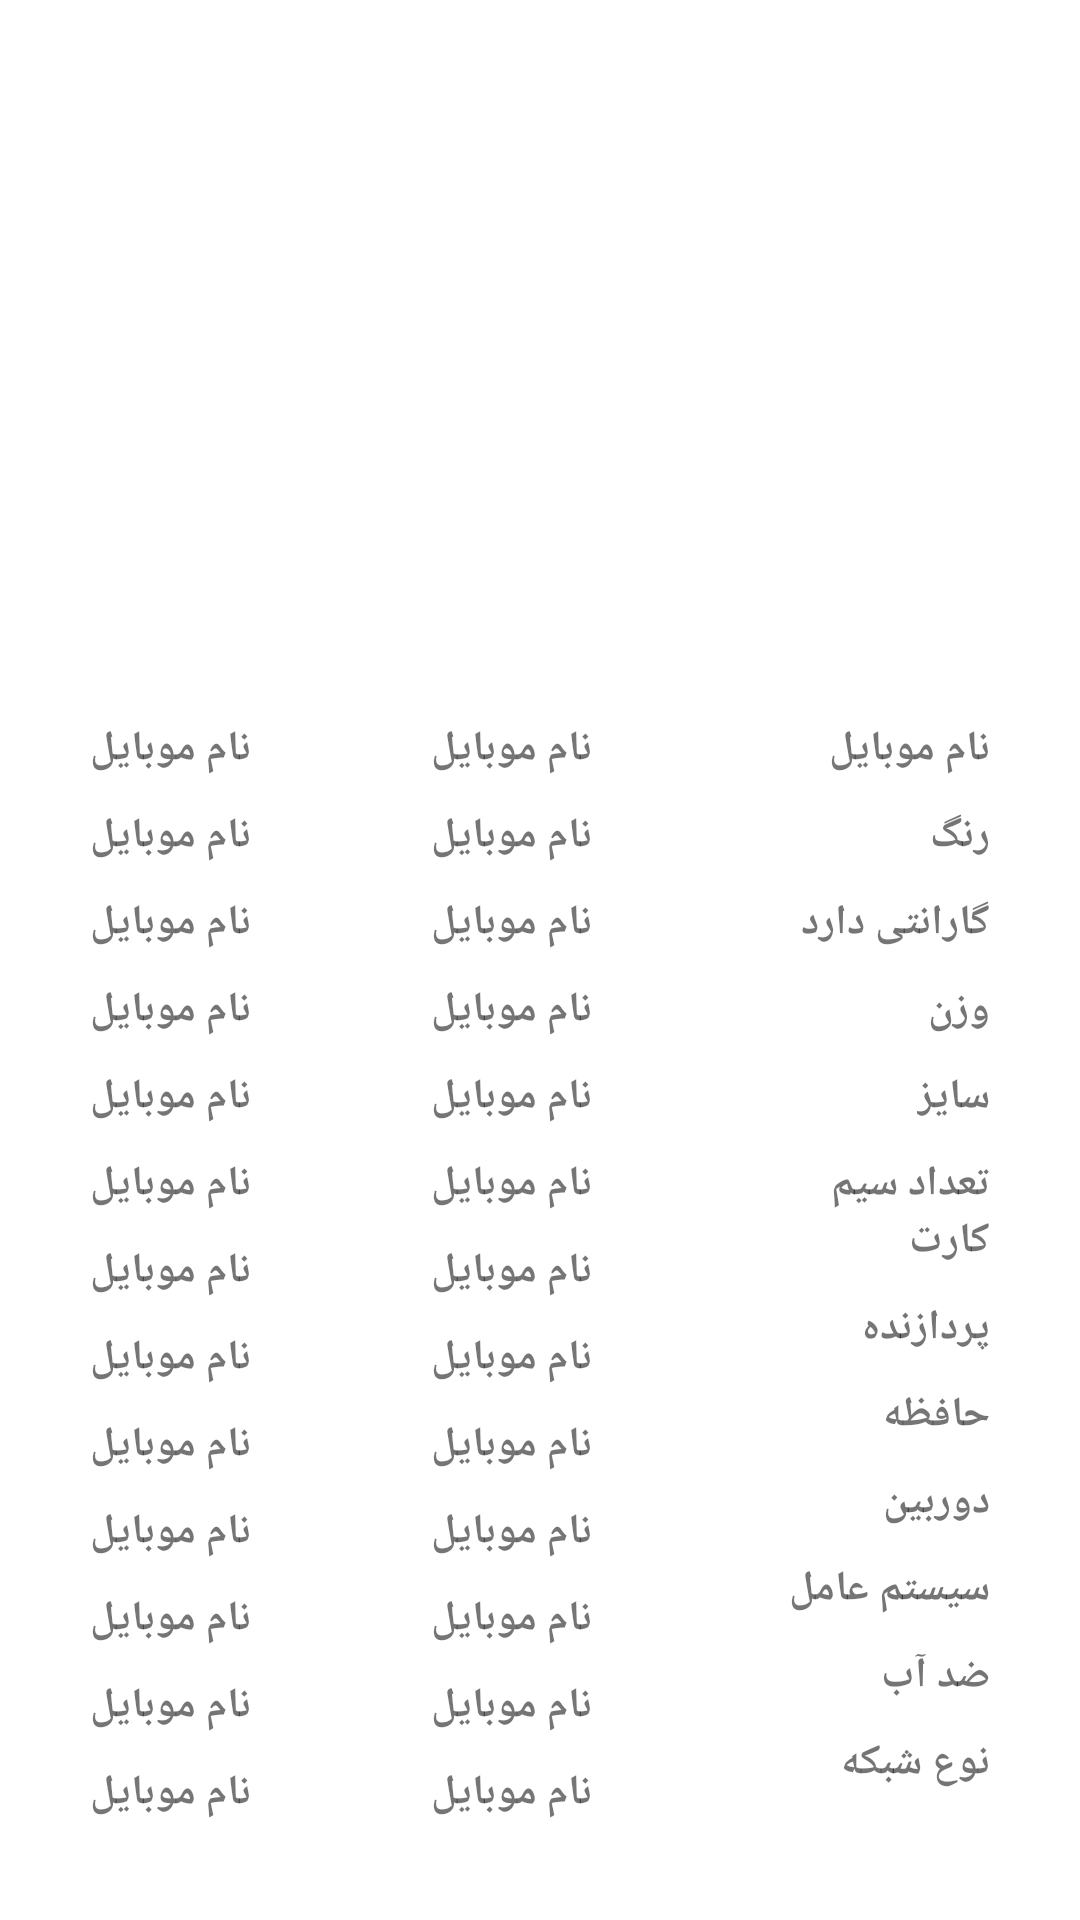

Produce the Android XML layout that renders to this screen, including the resource entries it uses.
<!-- AndroidManifest.xml: application theme AppTheme -->
<!-- res/layout/activity_compare.xml -->
<?xml version="1.0" encoding="utf-8"?>
<LinearLayout xmlns:android="http://schemas.android.com/apk/res/android"
    xmlns:app="http://schemas.android.com/apk/res-auto"
    xmlns:tools="http://schemas.android.com/tools"
    android:layout_width="match_parent"
    android:layout_height="match_parent"
    android:background="@color/whiteBackground"
    android:gravity="center"
    android:orientation="vertical"
    tools:context=".CompareActivity">

    <LinearLayout
        android:layout_width="200dp"
        android:layout_height="200dp"
        android:gravity="center"

        android:orientation="vertical">

        <ImageView
            android:layout_width="200dp"
            android:layout_height="200dp"
            android:background="@drawable/compare_image"

            android:gravity="center" />
    </LinearLayout>


    <LinearLayout
        android:layout_width="match_parent"
        android:layout_height="match_parent"
        android:gravity="center"

        android:orientation="horizontal">

        <LinearLayout
            android:id="@+id/firstMobileLnr"
            style="@style/compareLinearStyle">


            <TextView
                android:id="@+id/firstMobileName"
                style="@style/compareTextStyle"
                android:text="@string/mobileName" />

            <TextView
                android:id="@+id/firstMobileColor"
                style="@style/compareTextStyle"
                android:text="@string/mobileName" />

            <TextView
                android:id="@+id/firstMobileGuarantee"
                style="@style/compareTextStyle"
                android:text="@string/mobileName" />

            <TextView
                android:id="@+id/firstMobileWeight"
                style="@style/compareTextStyle"
                android:text="@string/mobileName" />

            <TextView
                android:id="@+id/firstMobileSize"
                style="@style/compareTextStyle"
                android:text="@string/mobileName" />

            <TextView
                android:id="@+id/firstMobileSimCounts"
                style="@style/compareTextStyle"
                android:text="@string/mobileName" />

            <TextView
                android:id="@+id/firstMobileCpuType"
                style="@style/compareTextStyle"
                android:text="@string/mobileName" />

            <TextView
                android:id="@+id/firstMobileMemory"
                style="@style/compareTextStyle"
                android:text="@string/mobileName" />

            <TextView
                android:id="@+id/firstMobileCamera"
                style="@style/compareTextStyle"
                android:text="@string/mobileName" />

            <TextView
                android:id="@+id/firstMobileOsType"
                style="@style/compareTextStyle"
                android:text="@string/mobileName" />

            <TextView
                android:id="@+id/firstMobileWaterProof"
                style="@style/compareTextStyle"
                android:text="@string/mobileName" />

            <TextView
                android:id="@+id/firstMobileNetworkType"
                style="@style/compareTextStyle"
                android:text="@string/mobileName" />

            <TextView
                android:id="@+id/firstMobileCompanyName"
                style="@style/compareTextStyle"
                android:text="@string/mobileName" />

            <TextView
                android:id="@+id/firstMobileCountry"
                style="@style/compareTextStyle"
                android:text="@string/mobileName" />


        </LinearLayout>

        <LinearLayout
            android:id="@+id/secondMobileLnr"
            style="@style/compareLinearStyle">


            <TextView
                android:id="@+id/secondMobileName"
                style="@style/compareTextStyle"
                android:text="@string/mobileName" />

            <TextView
                android:id="@+id/secondMobileColor"
                style="@style/compareTextStyle"
                android:text="@string/mobileName" />

            <TextView
                android:id="@+id/secondMobileGuarantee"
                style="@style/compareTextStyle"
                android:text="@string/mobileName" />

            <TextView
                android:id="@+id/secondMobileWeight"
                style="@style/compareTextStyle"
                android:text="@string/mobileName" />

            <TextView
                android:id="@+id/secondMobileSize"
                style="@style/compareTextStyle"
                android:text="@string/mobileName" />

            <TextView
                android:id="@+id/secondMobileSimCounts"
                style="@style/compareTextStyle"
                android:text="@string/mobileName" />

            <TextView
                android:id="@+id/secondMobileCpuType"
                style="@style/compareTextStyle"
                android:text="@string/mobileName" />

            <TextView
                android:id="@+id/secondMobileMemory"
                style="@style/compareTextStyle"
                android:text="@string/mobileName" />

            <TextView
                android:id="@+id/secondMobileCamera"
                style="@style/compareTextStyle"
                android:text="@string/mobileName" />

            <TextView
                android:id="@+id/secondMobileOsType"
                style="@style/compareTextStyle"
                android:text="@string/mobileName" />

            <TextView
                android:id="@+id/secondMobileWaterProof"
                style="@style/compareTextStyle"
                android:text="@string/mobileName" />

            <TextView
                android:id="@+id/secondMobileNetworkType"
                style="@style/compareTextStyle"
                android:text="@string/mobileName" />

            <TextView
                android:id="@+id/secondMobileCompanyName"
                style="@style/compareTextStyle"
                android:text="@string/mobileName" />

            <TextView
                android:id="@+id/secondMobileCompanyCountry"
                style="@style/compareTextStyle"
                android:text="@string/mobileName" />


        </LinearLayout>

        <LinearLayout
            android:id="@+id/specLnr"
            style="@style/compareLinearStyle">

            <TextView
                style="@style/compareTextStyle"
                android:text="@string/mobileName" />

            <TextView
                style="@style/compareTextStyle"
                android:text="@string/mobileColor" />


            <TextView
                style="@style/compareTextStyle"
                android:text="@string/mobileGuarantee" />


            <TextView
                style="@style/compareTextStyle"
                android:text="@string/mobileWeight" />


            <TextView
                style="@style/compareTextStyle"
                android:text="@string/mobileSize" />


            <TextView
                style="@style/compareTextStyle"
                android:text="@string/mobileSimCounts" />


            <TextView
                style="@style/compareTextStyle"
                android:text="@string/mobileCpuType" />


            <TextView
                style="@style/compareTextStyle"
                android:text="@string/mobileMemory" />


            <TextView
                style="@style/compareTextStyle"
                android:text="@string/mobileCamera" />


            <TextView
                style="@style/compareTextStyle"
                android:text="@string/mobileOsType" />


            <TextView
                style="@style/compareTextStyle"
                android:text="@string/mobileWaterProof" />


            <TextView
                style="@style/compareTextStyle"
                android:text="@string/mobileNetworkType" />


            <TextView
                style="@style/compareTextStyle"
                android:text="@string/mobileCompanyName" />


            <TextView
                style="@style/compareTextStyle"
                android:text="@string/mobileCompanyCountry" />


        </LinearLayout>

    </LinearLayout>
</LinearLayout>
<!-- resources referenced by this layout -->
<resources>
  <color name="whiteBackground">#FFFFFF</color>
  <string name="mobileCamera">دوربین</string>
  <string name="mobileColor">رنگ</string>
  <string name="mobileCompanyCountry">کشور</string>
  <string name="mobileCompanyName">شرکت</string>
  <string name="mobileCpuType">پردازنده</string>
  <string name="mobileGuarantee">گارانتی دارد</string>
  <string name="mobileMemory">حافظه</string>
  <string name="mobileName">نام موبایل</string>
  <string name="mobileNetworkType">نوع شبکه</string>
  <string name="mobileOsType">سیستم عامل</string>
  <string name="mobileSimCounts">تعداد سیم کارت</string>
  <string name="mobileSize">سایز</string>
  <string name="mobileWaterProof">ضد آب</string>
  <string name="mobileWeight">وزن</string>
  <style name="compareLinearStyle">
          <item name="android:layout_gravity">right</item>
          <item name="android:gravity">right</item>
          <item name="android:layout_width">wrap_content</item>
          <item name="android:layout_height">match_parent</item>
          <item name="android:orientation">vertical</item>
          <item name="android:padding">30dp</item>
  
      </style>
  <style name="compareTextStyle">
          <item name="android:layout_height">wrap_content</item>
          <item name="android:layout_width">wrap_content</item>
          <item name="android:textStyle">bold</item>
          <item name="android:paddingTop">10dp</item>
  
  
      </style>
  <style name="AppTheme" parent="Theme.AppCompat.Light.DarkActionBar">
          
          <item name="colorPrimary">@color/colorPrimary</item>
          <item name="colorPrimaryDark">@color/colorPrimaryDark</item>
          <item name="colorAccent">@color/colorAccent</item>
      </style>
  <color name="colorPrimary">#008577</color>
  <color name="colorPrimaryDark">#00574B</color>
  <color name="colorAccent">#D81B60</color>
</resources>
